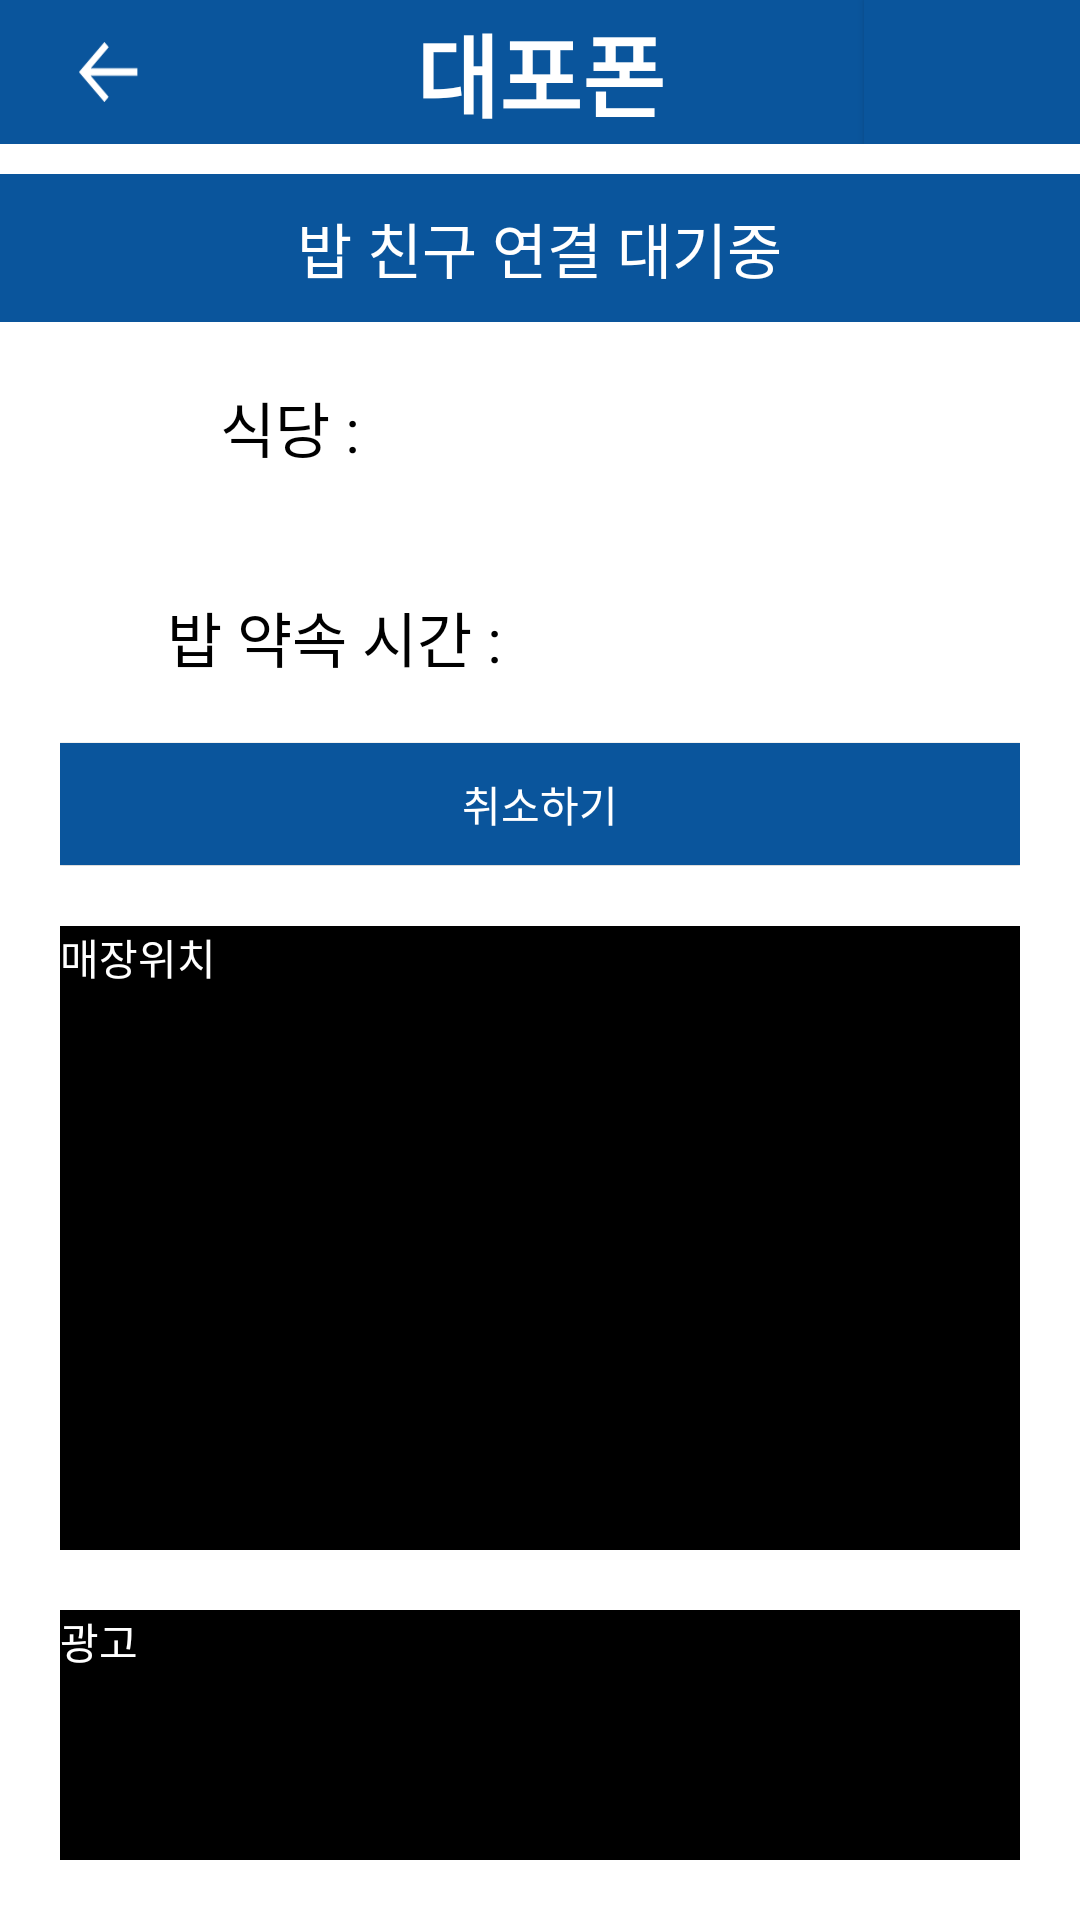

Here is an Android app screen rendered from its layout file. Give the layout XML and the strings, colors and styles it references.
<!-- AndroidManifest.xml: application theme Theme.Dku_dow_dpp -->
<!-- res/layout/activity_babpickresult2.xml -->
<?xml version="1.0" encoding="utf-8"?>
<LinearLayout xmlns:android="http://schemas.android.com/apk/res/android"
    xmlns:app="http://schemas.android.com/apk/res-auto"
    xmlns:tools="http://schemas.android.com/tools"
    android:layout_width="match_parent"
    android:layout_height="match_parent"
    android:orientation="vertical"
    tools:context=".MainActivity">

    <LinearLayout
        android:layout_width="match_parent"
        android:layout_height="wrap_content"
        android:background="@color/main"
        android:orientation="horizontal"
        >

        <android.widget.ImageButton
            android:id="@+id/button"
            android:layout_width="0dp"
            android:layout_height="wrap_content"
            android:layout_gravity="center"
            android:layout_weight="1"
            android:background="@color/main"
            android:contentDescription="@string/bottom_sheet_behavior"
            android:padding="10dp"
            android:src="@drawable/back_arrow_resize"
            android:text="" />

        <TextView
            android:id="@+id/textView"
            android:layout_width="0dp"
            android:layout_height="wrap_content"
            android:layout_gravity="center"
            android:layout_weight="3"
            android:gravity="center"
            android:text="대포폰"
            android:textColor="@color/white"
            android:textSize="30sp"
            android:textStyle="bold" />

        <android.widget.Button
            android:id="@+id/notButton"
            android:layout_width="0dp"
            android:layout_height="wrap_content"
            android:layout_weight="1"
            android:background="@color/main"
            android:text="" />
    </LinearLayout>

    <LinearLayout
        android:layout_width="match_parent"
        android:layout_height="wrap_content"
        android:layout_marginTop="10dp"
        android:layout_weight="1"
        android:orientation="vertical"
        >

        <LinearLayout
            android:layout_width="match_parent"
            android:layout_height="wrap_content"
            android:orientation="vertical"
            android:background="#0a559c"
            >
            <TextView
                android:layout_width="wrap_content"
                android:layout_height="wrap_content"
                android:text="밥 친구 연결 대기중"
                android:textSize="20sp"
                android:textColor="@color/white"
                android:layout_gravity="center"
                android:layout_marginTop="10dp"
                android:layout_marginBottom="10dp"
                />
        </LinearLayout>
        <LinearLayout
            android:layout_width="match_parent"
            android:layout_height="0dp"
            android:layout_gravity="center"
            android:layout_weight="1">

            <TextView
                android:layout_width="wrap_content"
                android:layout_height="wrap_content"
                android:layout_gravity="center"
                android:paddingRight="20dp"
                android:textAlignment="center"
                android:paddingTop="10dp"
                android:paddingBottom="10dp"
                android:layout_weight="1"
                android:textColor="@color/black"
                android:layout_marginLeft="30dp"
                android:layout_marginRight="20dp"
                android:textSize="20sp"
                android:text="식당 :" />

            <TextView
                android:id="@+id/nametext"
                android:layout_width="wrap_content"
                android:layout_height="wrap_content"
                android:layout_gravity="center"
                android:paddingLeft="20dp"
                android:paddingRight="20dp"
                android:textAlignment="center"
                android:paddingTop="10dp"
                android:paddingBottom="10dp"
                android:layout_weight="1"
                android:textColor="@color/black"
                android:textSize="20sp"
                android:layout_marginRight="30dp"
                android:text="" />

        </LinearLayout>

        <LinearLayout
            android:layout_width="match_parent"
            android:layout_height="0dp"
            android:layout_gravity="center"
            android:layout_weight="1">

            <TextView
                android:layout_width="wrap_content"
                android:layout_height="wrap_content"
                android:layout_gravity="center"
                android:paddingRight="20dp"
                android:textAlignment="center"
                android:paddingTop="10dp"
                android:paddingBottom="10dp"
                android:layout_weight="1"
                android:textColor="@color/black"
                android:textSize="20sp"
                android:layout_marginLeft="30dp"
                android:layout_marginRight="20dp"
                android:text="밥 약속 시간 : " />

            <TextView
                android:id="@+id/timetext"
                android:layout_width="wrap_content"
                android:layout_height="wrap_content"
                android:layout_gravity="center"
                android:paddingLeft="20dp"
                android:paddingRight="20dp"
                android:textAlignment="center"
                android:paddingTop="10dp"
                android:paddingBottom="10dp"
                android:textSize="20sp"
                android:layout_weight="1"
                android:textColor="@color/black"
                android:layout_marginRight="30dp"
                android:text="" />

        </LinearLayout>


    </LinearLayout>
    <LinearLayout
        android:layout_width="match_parent"
        android:layout_height="0dp"
        android:paddingLeft="20dp"
        android:layout_marginRight="20dp"
        android:layout_marginBottom="20dp"
        app:layout_constraintLeft_toLeftOf="parent"
        app:layout_constraintRight_toRightOf="parent"
        android:layout_weight="1">

        <android.widget.Button
            android:id="@+id/return_btn"
            android:layout_width="wrap_content"
            android:layout_height="wrap_content"
            android:minHeight="0dp"
            android:layout_gravity="center"
            android:layout_weight="1"
            android:background="@color/main"
            android:textColor="@color/white"
            android:padding="10dp"
            android:text="취소하기" />

    </LinearLayout>
    <LinearLayout
        android:layout_width="match_parent"
        android:layout_height="0dp"
        android:paddingLeft="20dp"
        android:layout_marginRight="20dp"
        android:layout_marginBottom="20dp"
        app:layout_constraintLeft_toLeftOf="parent"
        app:layout_constraintRight_toRightOf="parent"
        android:layout_weight="5">

        <TextView
            android:layout_width="match_parent"
            android:layout_height="match_parent"
            android:background="@color/black"
            android:textColor="@color/white"
            android:text="매장위치"

            />

    </LinearLayout>
    <LinearLayout
        android:layout_width="match_parent"
        android:layout_height="0dp"
        android:paddingLeft="20dp"
        android:layout_marginRight="20dp"
        android:layout_marginBottom="20dp"
        app:layout_constraintLeft_toLeftOf="parent"
        app:layout_constraintRight_toRightOf="parent"
        android:layout_weight="2">

        <TextView
            android:layout_width="match_parent"
            android:layout_height="match_parent"
            android:background="@color/black"
            android:textColor="@color/white"
            android:text="광고"

            />

    </LinearLayout>
</LinearLayout>
<!-- resources referenced by this layout -->
<resources>
  <color name="black">#FF000000</color>
  <color name="main">#0a559c</color>
  <color name="white">#FFFFFFFF</color>
  <!-- drawable back_arrow_resize (drawable) -->
  <?xml version="1.0" encoding="utf-8"?>
  <layer-list xmlns:android="http://schemas.android.com/apk/res/android">
      <item android:drawable="@drawable/back_arrow_white"
          android:height="20dp"
          android:width="20dp"/>
  </layer-list>
  <style name="Theme.Dku_dow_dpp" parent="Theme.MaterialComponents.DayNight.DarkActionBar">
          
          <item name="colorPrimary">@color/purple_500</item>
          <item name="colorPrimaryVariant">@color/purple_700</item>
          <item name="colorOnPrimary">@color/white</item>
          
          <item name="colorSecondary">@color/teal_200</item>
          <item name="colorSecondaryVariant">@color/teal_700</item>
          <item name="colorOnSecondary">@color/black</item>
          
          <item name="android:statusBarColor" tools:targetApi="l">?attr/colorPrimaryVariant</item>
          
      </style>
  <!-- drawable back_arrow_white: png bitmap (drawable, 343 bytes) -->
  <color name="purple_500">#FF6200EE</color>
  <color name="purple_700">#FF3700B3</color>
  <color name="teal_200">#FF03DAC5</color>
  <color name="teal_700">#FF018786</color>
</resources>
